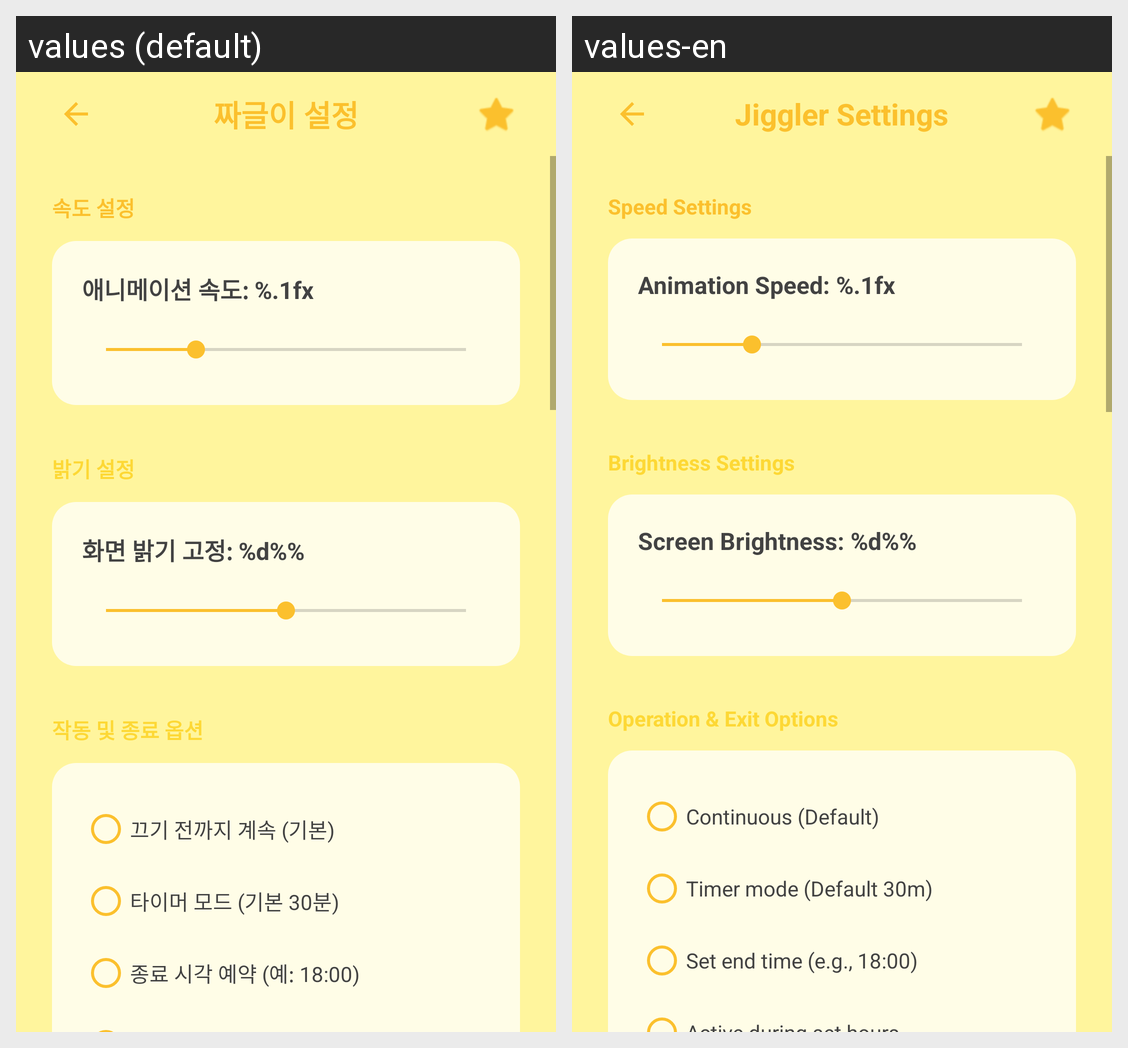

Locale-by-locale string values for the Android screen shown in this grid:
Android screen res/layout/activity_settings.xml rendered under 2 locales, left to right: values (default), values-en. Device: Nexus 5 (rendered at 1080×1920; each locale shown at half size, 540×960, under a caption strip naming it); theme Theme.CheeseJiggler.
Strings drawn on this screen, with the default value and each locale's value (text and hints the layout hard-codes, and strings that could not be matched under every locale, appear in the picture but are not listed):

settings_toolbar_title
  values: 짜글이 설정
  values-en: Jiggler Settings

settings_speed_label
  values: 속도 설정
  values-en: Speed Settings

settings_speed_format
  values: 애니메이션 속도: %.1fx
  values-en: Animation Speed: %.1fx

settings_brightness_label
  values: 밝기 설정
  values-en: Brightness Settings

settings_brightness_format
  values: 화면 밝기 고정: %d%%
  values-en: Screen Brightness: %d%%

settings_timer_options_label
  values: 작동 및 종료 옵션
  values-en: Operation & Exit Options

settings_timer_infinite
  values: 끄기 전까지 계속 (기본)
  values-en: Continuous (Default)

settings_timer_duration
  values: 타이머 모드 (기본 30분)
  values-en: Timer mode (Default 30m)

settings_timer_target
  values: 종료 시각 예약 (예: 18:00)
  values-en: Set end time (e.g., 18:00)
